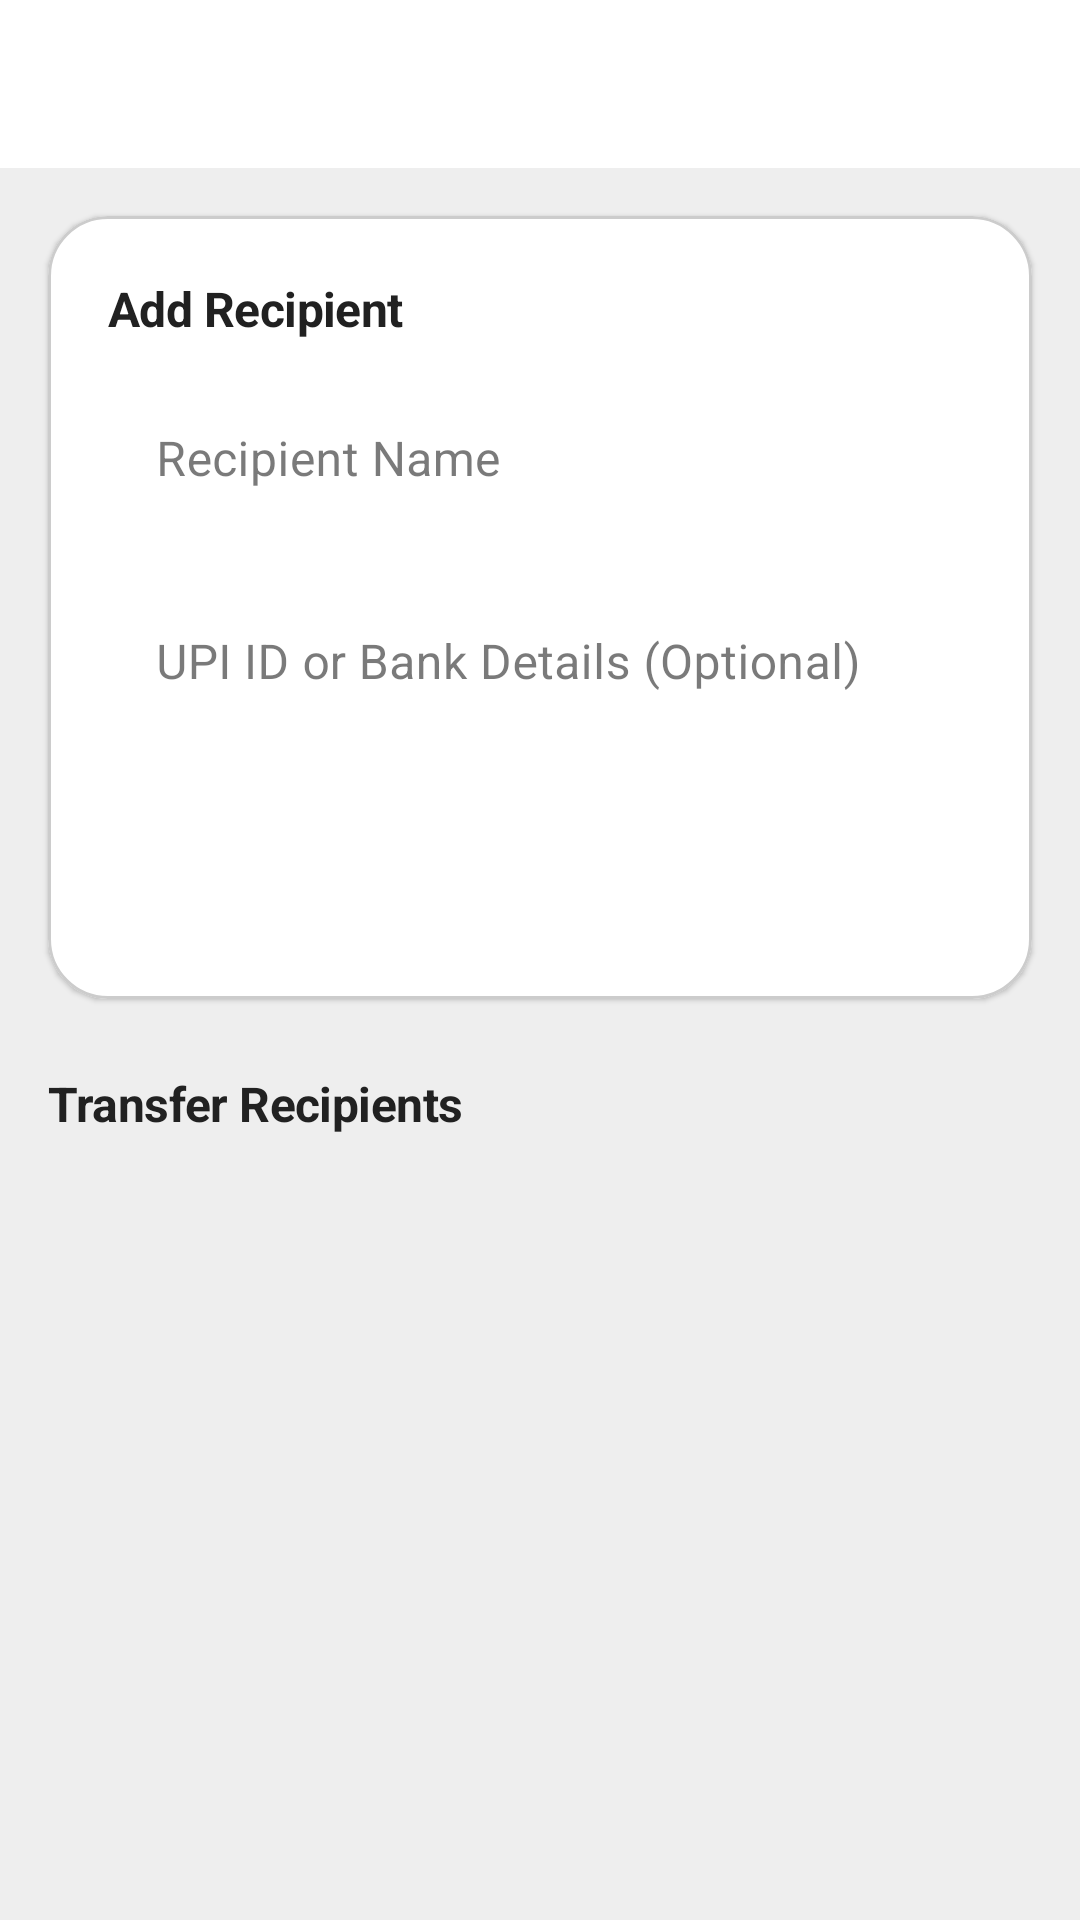

Android layout source for this screen:
<!-- AndroidManifest.xml: application theme Theme.CoinMaster -->
<!-- res/layout/fragment_manage_transfers.xml -->
<?xml version="1.0" encoding="utf-8"?>
<androidx.coordinatorlayout.widget.CoordinatorLayout
    xmlns:android="http://schemas.android.com/apk/res/android"
    xmlns:app="http://schemas.android.com/apk/res-auto"
    xmlns:tools="http://schemas.android.com/tools"
    android:layout_width="match_parent"
    android:layout_height="match_parent"
    android:background="@color/background"
    android:fitsSystemWindows="true">

    
    <com.google.android.material.appbar.AppBarLayout
        android:id="@+id/app_bar_layout"
        android:layout_width="match_parent"
        android:layout_height="wrap_content"
        android:fitsSystemWindows="true"
        app:liftOnScroll="true">

        <com.google.android.material.appbar.MaterialToolbar
            android:id="@+id/toolbar"
            android:layout_width="match_parent"
            android:layout_height="?attr/actionBarSize"
            android:background="?attr/colorSurface"
            app:navigationIcon="@drawable/ic_arrow_back"
            app:navigationIconTint="?attr/colorOnSurface"
            app:navigationContentDescription="@string/btn_previous" />
    </com.google.android.material.appbar.AppBarLayout>

    
    <androidx.core.widget.NestedScrollView
        android:layout_width="match_parent"
        android:layout_height="match_parent"
        android:fillViewport="true"
        app:layout_behavior="@string/appbar_scrolling_view_behavior">

        <androidx.constraintlayout.widget.ConstraintLayout
            android:layout_width="match_parent"
            android:layout_height="wrap_content"
            android:paddingBottom="88dp">

            
            <com.google.android.material.card.MaterialCardView
                android:id="@+id/card_form"
                android:layout_width="match_parent"
                android:layout_height="wrap_content"
                android:layout_margin="16dp"
                app:cardCornerRadius="@dimen/shape_large"
                app:cardElevation="1dp"
                app:strokeWidth="1dp"
                app:strokeColor="@color/divider"
                app:layout_constraintTop_toTopOf="parent">

                <LinearLayout
                    android:layout_width="match_parent"
                    android:layout_height="wrap_content"
                    android:orientation="vertical"
                    android:padding="@dimen/spacing_screen_edge">

                    <TextView
                        android:id="@+id/tv_form_title"
                        android:layout_width="wrap_content"
                        android:layout_height="wrap_content"
                        android:text="Add Recipient"
                        android:textColor="@color/text_primary"
                        android:textAppearance="@style/TextAppearance.Clarity.Callout"
                        android:textStyle="bold" />

                    <com.google.android.material.textfield.TextInputLayout
                        android:id="@+id/til_recipient_name"
                        app:boxBackgroundMode="filled" app:boxBackgroundColor="@color/color_surface_variant" app:boxCornerRadiusTopStart="@dimen/shape_medium" app:boxCornerRadiusTopEnd="@dimen/shape_medium" app:boxCornerRadiusBottomStart="@dimen/shape_medium" app:boxCornerRadiusBottomEnd="@dimen/shape_medium" app:boxStrokeWidth="0dp" app:boxStrokeWidthFocused="0dp"
                        android:layout_width="match_parent"
                        android:layout_height="wrap_content"
                        android:layout_marginTop="12dp"
                        android:hint="Recipient Name">

                        <com.google.android.material.textfield.TextInputEditText
                            android:id="@+id/et_recipient_name"
                            android:layout_width="match_parent"
                            android:layout_height="wrap_content"
                            android:inputType="textCapWords"
                            android:maxLines="1"
                            android:textColor="@color/text_primary" />
                    </com.google.android.material.textfield.TextInputLayout>

                    
                    <TextView
                        android:layout_width="wrap_content"
                        android:layout_height="wrap_content"
                        android:layout_marginTop="12dp"
                        android:text="Recipient Type"
                        android:textAppearance="@style/TextAppearance.Clarity.Footnote"
                        android:textColor="@color/text_secondary"
                        android:visibility="gone" />

                    <RadioGroup
                        android:id="@+id/rg_type"
                        android:layout_width="match_parent"
                        android:layout_height="wrap_content"
                        android:orientation="horizontal"
                        android:layout_marginTop="4dp"
                        android:visibility="gone">

                        <RadioButton
                            android:id="@+id/rb_person"
                            android:layout_width="wrap_content"
                            android:layout_height="wrap_content"
                            android:text="Person"
                            android:checked="true" />

                        <RadioButton
                            android:id="@+id/rb_bank"
                            android:layout_width="wrap_content"
                            android:layout_height="wrap_content"
                            android:layout_marginStart="24dp"
                            android:text="Bank"
                            android:visibility="gone" />
                    </RadioGroup>

                    <com.google.android.material.textfield.TextInputLayout
                        android:id="@+id/til_bank_details"
                        app:boxBackgroundMode="filled" app:boxBackgroundColor="@color/color_surface_variant" app:boxCornerRadiusTopStart="@dimen/shape_medium" app:boxCornerRadiusTopEnd="@dimen/shape_medium" app:boxCornerRadiusBottomStart="@dimen/shape_medium" app:boxCornerRadiusBottomEnd="@dimen/shape_medium" app:boxStrokeWidth="0dp" app:boxStrokeWidthFocused="0dp"
                        android:layout_width="match_parent"
                        android:layout_height="wrap_content"
                        android:layout_marginTop="12dp"
                        android:hint="UPI ID or Bank Details (Optional)">

                        <com.google.android.material.textfield.TextInputEditText
                            android:id="@+id/et_bank_details"
                            android:layout_width="match_parent"
                            android:layout_height="wrap_content"
                            android:inputType="text"
                            android:maxLines="1"
                            android:textColor="@color/text_primary" />
                    </com.google.android.material.textfield.TextInputLayout>

                    <LinearLayout
                        android:layout_width="match_parent"
                        android:layout_height="wrap_content"
                        android:layout_marginTop="@dimen/spacing_grouped"
                        android:orientation="horizontal"
                        android:gravity="end">

                        <Button android:id="@+id/btn_cancel"
                            style="@style/Widget.Clarity.Button.Text"
                            android:layout_width="wrap_content"
                            android:layout_height="wrap_content"
                            android:text="@string/btn_cancel"
                            android:visibility="gone"
                            android:layout_marginEnd="8dp" />

                        <Button style="@style/Widget.Clarity.Button.Primary" 
                            android:id="@+id/btn_save_recipient"
                            android:layout_width="wrap_content"
                            android:layout_height="wrap_content"
                            android:text="@string/btn_save"
                             />
                    </LinearLayout>
                </LinearLayout>
            </com.google.android.material.card.MaterialCardView>

            
            <TextView
                android:id="@+id/tv_list_header"
                android:layout_width="wrap_content"
                android:layout_height="wrap_content"
                android:layout_marginStart="16dp"
                android:layout_marginTop="@dimen/spacing_large"
                android:text="Transfer Recipients"
                android:textColor="@color/text_primary"
                android:textAppearance="@style/TextAppearance.Clarity.Callout"
                android:textStyle="bold"
                app:layout_constraintTop_toBottomOf="@id/card_form"
                app:layout_constraintStart_toStartOf="parent" />

            
            <TextView
                android:id="@+id/tv_empty_recipients"
                android:layout_width="0dp"
                android:layout_height="wrap_content"
                android:layout_margin="16dp"
                android:gravity="center"
                android:text="No recipients found. Add your first transfer target above!"
                android:textColor="@color/text_secondary"
                android:textAppearance="@style/TextAppearance.Clarity.Footnote"
                android:visibility="gone"
                app:layout_constraintTop_toBottomOf="@id/tv_list_header"
                app:layout_constraintStart_toStartOf="parent"
                app:layout_constraintEnd_toEndOf="parent" />

            
            <LinearLayout
                android:id="@+id/container_recipients"
                android:layout_width="match_parent"
                android:layout_height="wrap_content"
                android:layout_marginTop="8dp"
                android:orientation="vertical"
                app:layout_constraintTop_toBottomOf="@id/tv_list_header" />

        </androidx.constraintlayout.widget.ConstraintLayout>
    </androidx.core.widget.NestedScrollView>

</androidx.coordinatorlayout.widget.CoordinatorLayout>
<!-- resources referenced by this layout -->
<resources>
  <color name="background">#EEEEEE</color>
  <color name="divider">#CCCCCC</color>
  <color name="text_primary">#212121</color>
  <color name="text_secondary">#757575</color>
  <dimen name="shape_large">20dp</dimen>
  <dimen name="shape_medium">14dp</dimen>
  <dimen name="spacing_grouped">16dp</dimen>
  <dimen name="spacing_large">24dp</dimen>
  <dimen name="spacing_screen_edge">20dp</dimen>
  <string name="btn_cancel">Cancel</string>
  <string name="btn_previous">Back</string>
  <string name="btn_save">Save</string>
  <style name="TextAppearance.Clarity.Callout">
          <item name="android:textSize">16sp</item>
          <item name="android:lineHeight">22sp</item>
          <item name="fontFamily">@font/inter_medium</item>
          <item name="android:letterSpacing">-0.011</item>
      </style>
  <style name="TextAppearance.Clarity.Footnote">
          <item name="android:textSize">13sp</item>
          <item name="android:lineHeight">18sp</item>
          <item name="fontFamily">@font/inter_medium</item>
          <item name="android:letterSpacing">0.000</item>
      </style>
  <style name="Widget.Clarity.Button.Primary" parent="Widget.MaterialComponents.Button">
          <item name="backgroundTint">@color/primary</item>
          <item name="shapeAppearanceOverlay">@style/ShapeAppearance.Clarity.Small</item>
          <item name="android:minHeight">48dp</item>
          <item name="android:insetTop">0dp</item>
          <item name="android:insetBottom">0dp</item>
      </style>
  <style name="Widget.Clarity.Button.Text" parent="Widget.MaterialComponents.Button.TextButton">
          <item name="android:textColor">@color/text_secondary</item>
          <item name="android:minHeight">48dp</item>
      </style>
  <style name="Theme.CoinMaster" parent="Theme.MaterialComponents.Light.NoActionBar">
          
          <item name="colorPrimary">@color/primary</item>
          <item name="colorPrimaryVariant">@color/primary_variant</item>
          <item name="colorOnPrimary">@color/white</item>
          
          
          <item name="colorSecondary">@color/secondary</item>
          <item name="colorSecondaryVariant">@color/secondary_variant</item>
          <item name="colorOnSecondary">@color/white</item>
          
          
          <item name="android:statusBarColor">@color/background</item>
          <item name="android:windowLightStatusBar">true</item>
          
          
          <item name="android:windowBackground">@color/background</item>
          <item name="colorSurface">@color/surface</item>
          <item name="colorOnSurface">@color/text_primary</item>
          <item name="colorOnBackground">@color/text_primary</item>
          <item name="colorError">@color/error</item>
          <item name="colorOnError">@color/white</item>
      </style>
  <color name="primary">#1B5E20</color>
  <style name="ShapeAppearance.Clarity.Small" parent="ShapeAppearance.MaterialComponents.SmallComponent">
          <item name="cornerFamily">rounded</item>
          <item name="cornerSize">@dimen/shape_small</item>
      </style>
  <color name="primary_variant">#003300</color>
  <color name="white">#FFFFFFFF</color>
  <color name="secondary">#1565C0</color>
  <color name="secondary_variant">#003C8F</color>
  <color name="surface">#FFFFFF</color>
  <color name="error">#B00020</color>
  <dimen name="shape_small">10dp</dimen>
</resources>
